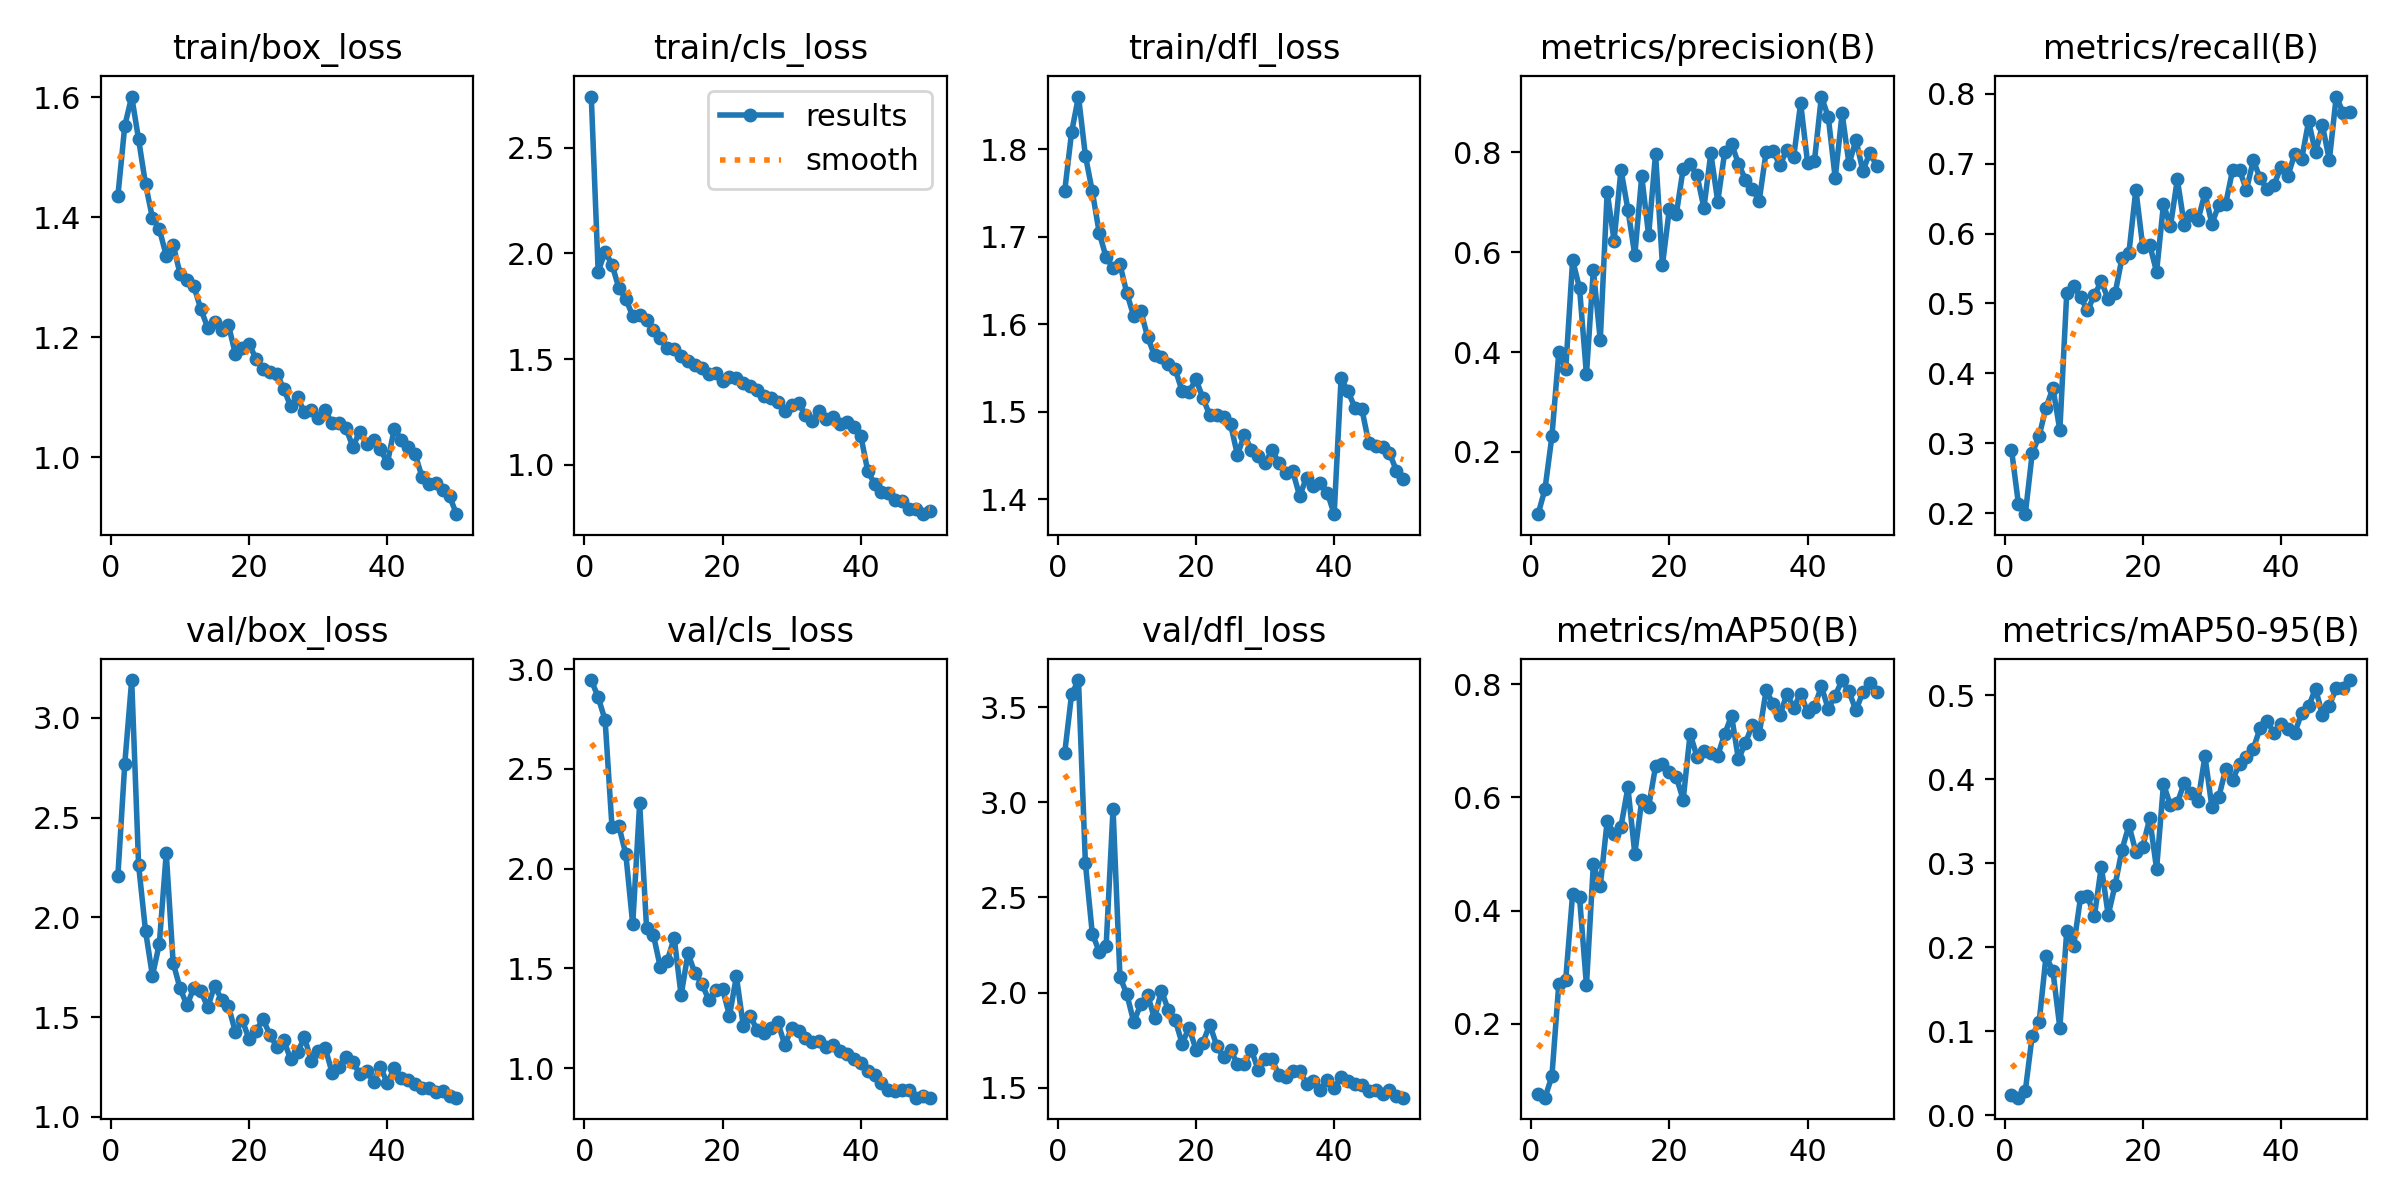

Source data for this figure (header and first rows):
epoch, time, train/box_loss, train/cls_loss, train/dfl_loss, metrics/precision(B), metrics/recall(B), metrics/mAP50(B), metrics/mAP50-95(B), val/box_loss, val/cls_loss, val/dfl_loss, lr/pg0, lr/pg1, lr/pg2
1, 71.57, 1.435, 2.742, 1.752, 0.07525, 0.2911, 0.07568, 0.02456, 2.208, 2.946, 3.257, 0.0005505, 0.0005505, 0.0005505
2, 110.4, 1.552, 1.914, 1.819, 0.1255, 0.2139, 0.06953, 0.02083, 2.77, 2.859, 3.567, 0.001084, 0.001084, 0.001084
3, 148.7, 1.601, 2.009, 1.86, 0.231, 0.1987, 0.1072, 0.02886, 3.19, 2.745, 3.642, 0.001596, 0.001596, 0.001596
4, 187.2, 1.53, 1.947, 1.792, 0.3994, 0.2856, 0.2706, 0.09474, 2.262, 2.209, 2.679, 0.001568, 0.001568, 0.001568
5, 224.5, 1.455, 1.836, 1.752, 0.366, 0.3104, 0.278, 0.1105, 1.933, 2.213, 2.309, 0.001535, 0.001535, 0.001535
6, 262.8, 1.399, 1.785, 1.704, 0.5841, 0.3512, 0.4294, 0.1894, 1.707, 2.072, 2.216, 0.001502, 0.001502, 0.001502
7, 301.4, 1.38, 1.704, 1.676, 0.5285, 0.3789, 0.4238, 0.1715, 1.868, 1.721, 2.245, 0.001469, 0.001469, 0.001469
8, 339.6, 1.336, 1.707, 1.664, 0.3552, 0.3187, 0.2681, 0.1042, 2.322, 2.328, 2.966, 0.001436, 0.001436, 0.001436
9, 377.3, 1.354, 1.687, 1.669, 0.5646, 0.5151, 0.4819, 0.219, 1.772, 1.704, 2.083, 0.001403, 0.001403, 0.001403
10, 415.3, 1.306, 1.638, 1.635, 0.4239, 0.5245, 0.4436, 0.2017, 1.645, 1.666, 1.991, 0.00137, 0.00137, 0.00137
11, 453.7, 1.295, 1.6, 1.609, 0.721, 0.5088, 0.5577, 0.2596, 1.559, 1.505, 1.846, 0.001337, 0.001337, 0.001337
12, 492.6, 1.285, 1.552, 1.616, 0.6231, 0.49, 0.5362, 0.2609, 1.648, 1.539, 1.939, 0.001304, 0.001304, 0.001304
13, 531.2, 1.247, 1.547, 1.586, 0.7652, 0.5121, 0.5486, 0.2371, 1.632, 1.653, 1.989, 0.001271, 0.001271, 0.001271
14, 568.5, 1.216, 1.515, 1.564, 0.6854, 0.5316, 0.6177, 0.2961, 1.549, 1.365, 1.865, 0.001238, 0.001238, 0.001238
15, 606.8, 1.225, 1.49, 1.563, 0.5944, 0.506, 0.5001, 0.2384, 1.658, 1.576, 2.011, 0.001205, 0.001205, 0.001205
16, 646.3, 1.212, 1.472, 1.554, 0.7523, 0.5145, 0.5948, 0.2743, 1.588, 1.475, 1.909, 0.001172, 0.001172, 0.001172
17, 684.5, 1.221, 1.459, 1.549, 0.6342, 0.5653, 0.5837, 0.3164, 1.555, 1.424, 1.856, 0.001139, 0.001139, 0.001139
18, 722.9, 1.173, 1.431, 1.523, 0.7974, 0.5728, 0.6547, 0.3452, 1.426, 1.342, 1.733, 0.001106, 0.001106, 0.001106
19, 759.9, 1.183, 1.435, 1.523, 0.5743, 0.6627, 0.66, 0.3136, 1.485, 1.391, 1.816, 0.001073, 0.001073, 0.001073
20, 798.3, 1.188, 1.396, 1.537, 0.6872, 0.5812, 0.6458, 0.32, 1.388, 1.398, 1.701, 0.00104, 0.00104, 0.00104
21, 836.2, 1.164, 1.417, 1.516, 0.6765, 0.584, 0.6364, 0.3534, 1.433, 1.263, 1.738, 0.001007, 0.001007, 0.001007
22, 874.6, 1.147, 1.413, 1.496, 0.7676, 0.5452, 0.5961, 0.2933, 1.489, 1.46, 1.833, 0.0009739, 0.0009739, 0.0009739
23, 911.7, 1.142, 1.386, 1.496, 0.7765, 0.6422, 0.7123, 0.3944, 1.413, 1.212, 1.722, 0.0009409, 0.0009409, 0.0009409
24, 949.6, 1.139, 1.375, 1.495, 0.7541, 0.6102, 0.6723, 0.3692, 1.35, 1.264, 1.66, 0.0009078, 0.0009078, 0.0009078
25, 988.7, 1.114, 1.354, 1.486, 0.6891, 0.6775, 0.6816, 0.3717, 1.383, 1.189, 1.698, 0.0008748, 0.0008748, 0.0008748
26, 1027, 1.085, 1.327, 1.451, 0.7984, 0.6129, 0.6788, 0.396, 1.291, 1.174, 1.627, 0.0008418, 0.0008418, 0.0008418
27, 1065, 1.1, 1.317, 1.474, 0.7017, 0.6258, 0.6739, 0.3834, 1.325, 1.203, 1.628, 0.0008088, 0.0008088, 0.0008088
28, 1102, 1.075, 1.298, 1.457, 0.8, 0.6196, 0.712, 0.3746, 1.399, 1.229, 1.701, 0.0007758, 0.0007758, 0.0007758
29, 1140, 1.08, 1.253, 1.449, 0.817, 0.6579, 0.7443, 0.4277, 1.279, 1.117, 1.595, 0.0007428, 0.0007428, 0.0007428
30, 1178, 1.065, 1.282, 1.441, 0.7777, 0.6138, 0.6671, 0.3672, 1.33, 1.2, 1.652, 0.0007098, 0.0007098, 0.0007098
31, 1216, 1.078, 1.291, 1.456, 0.7456, 0.6407, 0.6963, 0.3786, 1.346, 1.187, 1.65, 0.0006768, 0.0006768, 0.0006768
32, 1253, 1.057, 1.235, 1.442, 0.7262, 0.6425, 0.7274, 0.4125, 1.222, 1.152, 1.567, 0.0006438, 0.0006438, 0.0006438
33, 1293, 1.057, 1.209, 1.431, 0.7033, 0.6908, 0.7117, 0.3995, 1.251, 1.13, 1.558, 0.0006108, 0.0006108, 0.0006108
34, 1331, 1.049, 1.253, 1.432, 0.801, 0.6911, 0.789, 0.4182, 1.298, 1.138, 1.591, 0.0005778, 0.0005778, 0.0005778
35, 1369, 1.018, 1.216, 1.404, 0.8036, 0.6623, 0.7655, 0.4262, 1.277, 1.106, 1.591, 0.0005448, 0.0005448, 0.0005448
36, 1407, 1.042, 1.227, 1.425, 0.7742, 0.7047, 0.745, 0.4365, 1.214, 1.115, 1.522, 0.0005118, 0.0005118, 0.0005118
37, 1444, 1.022, 1.192, 1.415, 0.8057, 0.6787, 0.7828, 0.4617, 1.23, 1.085, 1.534, 0.0004788, 0.0004788, 0.0004788
38, 1483, 1.03, 1.202, 1.419, 0.7919, 0.6632, 0.7588, 0.4699, 1.177, 1.072, 1.491, 0.0004458, 0.0004458, 0.0004458
39, 1521, 1.013, 1.179, 1.408, 0.8989, 0.6695, 0.7836, 0.4547, 1.25, 1.044, 1.543, 0.0004127, 0.0004127, 0.0004127
40, 1559, 0.9904, 1.138, 1.383, 0.7795, 0.6953, 0.751, 0.4657, 1.169, 1.028, 1.501, 0.0003797, 0.0003797, 0.0003797
41, 1597, 1.047, 0.9728, 1.538, 0.7838, 0.6822, 0.7605, 0.4601, 1.244, 0.983, 1.555, 0.0003467, 0.0003467, 0.0003467
42, 1634, 1.029, 0.9093, 1.523, 0.9121, 0.7142, 0.7962, 0.4552, 1.196, 0.9631, 1.534, 0.0003137, 0.0003137, 0.0003137
43, 1671, 1.017, 0.8719, 1.505, 0.871, 0.7067, 0.7561, 0.4793, 1.183, 0.9236, 1.52, 0.0002807, 0.0002807, 0.0002807
44, 1707, 1.006, 0.8692, 1.504, 0.7486, 0.7605, 0.7801, 0.487, 1.167, 0.8903, 1.514, 0.0002477, 0.0002477, 0.0002477
45, 1744, 0.9679, 0.8363, 1.465, 0.8783, 0.7159, 0.8074, 0.508, 1.147, 0.8837, 1.485, 0.0002147, 0.0002147, 0.0002147
46, 1781, 0.9548, 0.8294, 1.461, 0.7765, 0.7545, 0.7872, 0.477, 1.147, 0.8927, 1.487, 0.0001817, 0.0001817, 0.0001817
47, 1817, 0.9567, 0.793, 1.459, 0.8255, 0.7052, 0.7536, 0.4879, 1.125, 0.8899, 1.468, 0.0001487, 0.0001487, 0.0001487
48, 1854, 0.9451, 0.7901, 1.453, 0.763, 0.7959, 0.7862, 0.5087, 1.132, 0.852, 1.49, 0.0001157, 0.0001157, 0.0001157
49, 1892, 0.9353, 0.7669, 1.433, 0.799, 0.7726, 0.8023, 0.5094, 1.106, 0.8626, 1.46, 8.26832e-05, 8.26832e-05, 8.26832e-05
50, 1928, 0.9053, 0.784, 1.423, 0.7739, 0.7732, 0.7866, 0.5183, 1.097, 0.8518, 1.449, 4.96766e-05, 4.96766e-05, 4.96766e-05
